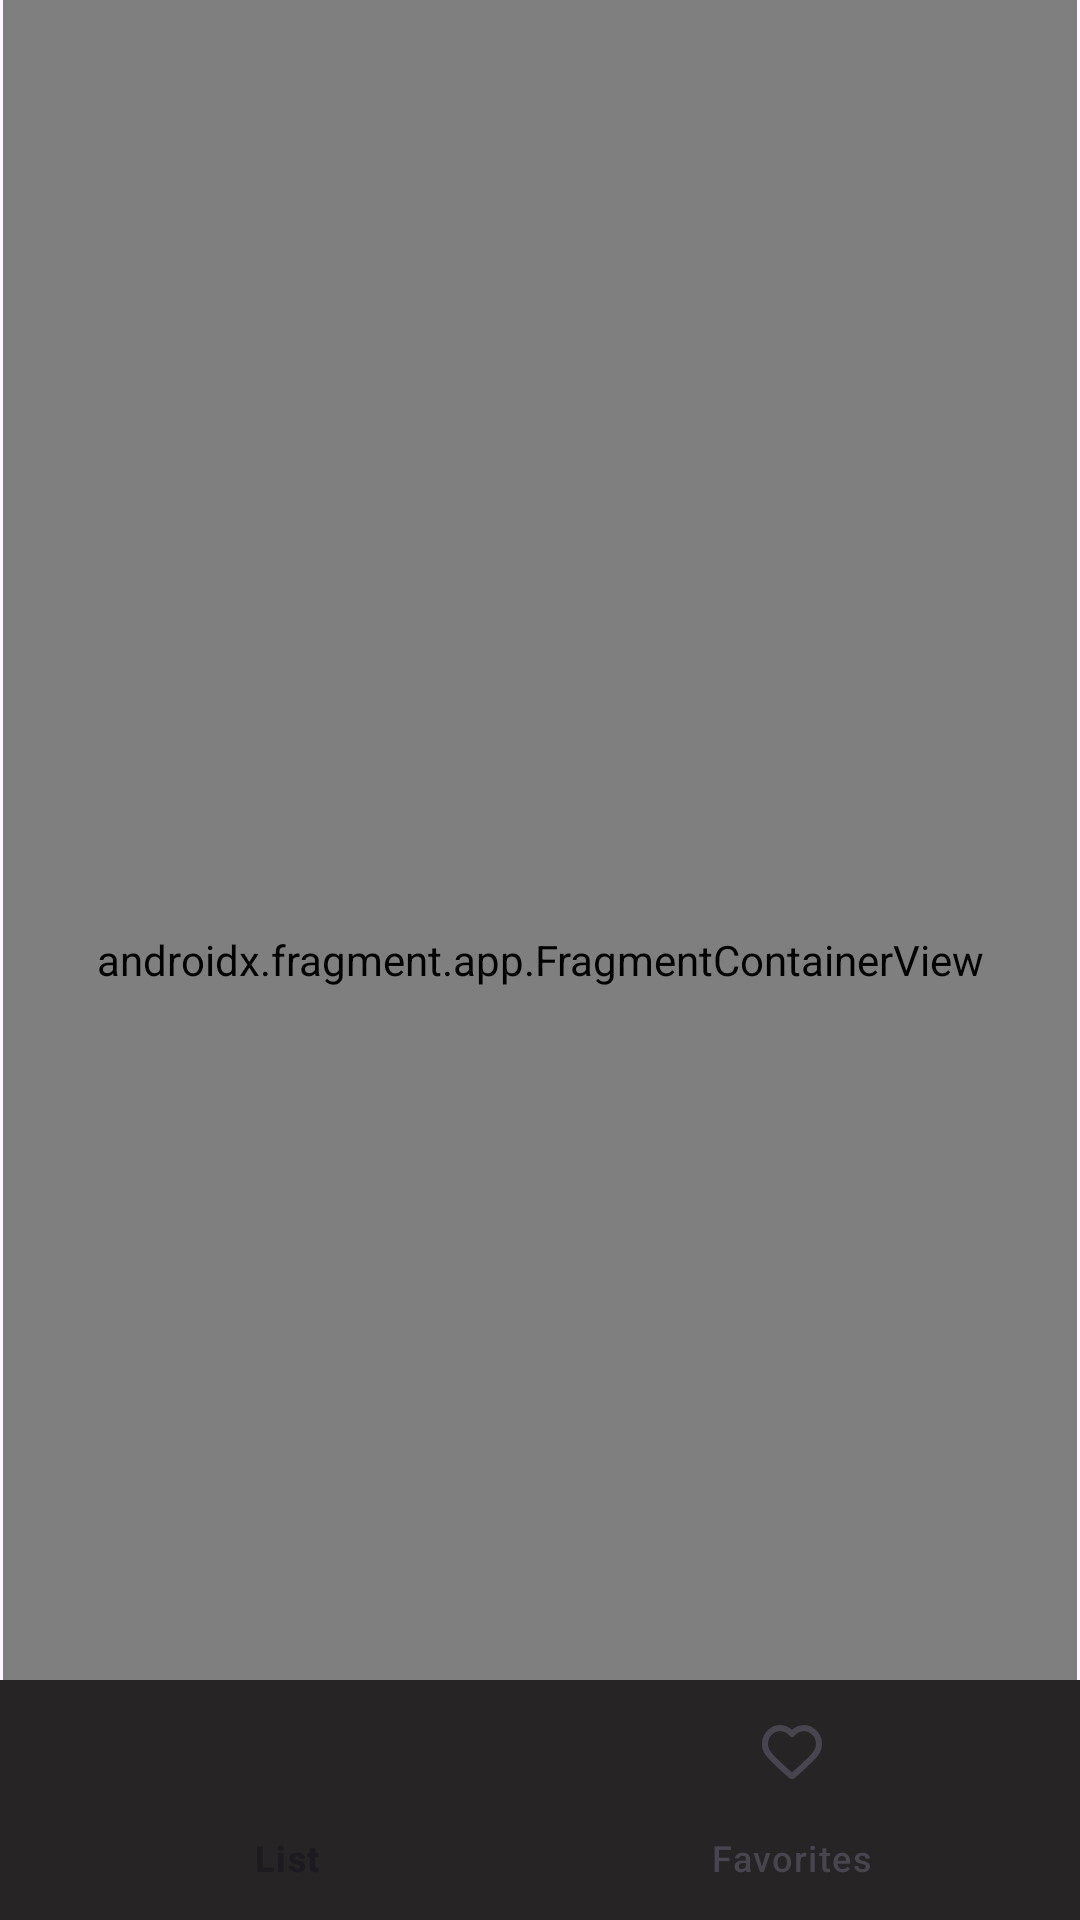

Android layout source for this screen:
<!-- AndroidManifest.xml: application theme Theme.Movies_IMDB_Kotlin_MVVM -->
<!-- res/layout/activity_main.xml -->
<?xml version="1.0" encoding="utf-8"?>
<androidx.constraintlayout.widget.ConstraintLayout xmlns:android="http://schemas.android.com/apk/res/android"
    xmlns:app="http://schemas.android.com/apk/res-auto"
    xmlns:tools="http://schemas.android.com/tools"
    android:id="@+id/main"
    android:layout_width="match_parent"
    android:layout_height="match_parent"
    tools:context=".MainActivity">


    <androidx.fragment.app.FragmentContainerView
        android:id="@+id/fragmentContainerView"
        android:name="androidx.navigation.fragment.NavHostFragment"
        android:layout_width="0dp"
        android:layout_height="0dp"
        android:layout_marginStart="1dp"
        android:layout_marginEnd="1dp"
        app:defaultNavHost="true"
        app:layout_constraintBottom_toBottomOf="parent"
        app:layout_constraintEnd_toEndOf="parent"
        app:layout_constraintStart_toStartOf="parent"
        app:layout_constraintTop_toTopOf="parent"
        app:navGraph="@navigation/main_nav" />

    <com.google.android.material.bottomnavigation.BottomNavigationView
        android:id="@+id/bottom_bar"
        android:layout_width="match_parent"
        android:layout_height="wrap_content"
        android:layout_alignParentBottom="true"
        android:background="#262424"
        app:layout_constraintBottom_toBottomOf="parent"
        app:menu="@menu/bottom_menu" />

</androidx.constraintlayout.widget.ConstraintLayout>
<!-- resources referenced by this layout -->
<resources>
  <style name="Theme.Movies_IMDB_Kotlin_MVVM" parent="Base.Theme.Movies_IMDB_Kotlin_MVVM" />
  <style name="Base.Theme.Movies_IMDB_Kotlin_MVVM" parent="Theme.Material3.DayNight.NoActionBar">
          
          
      </style>
</resources>
